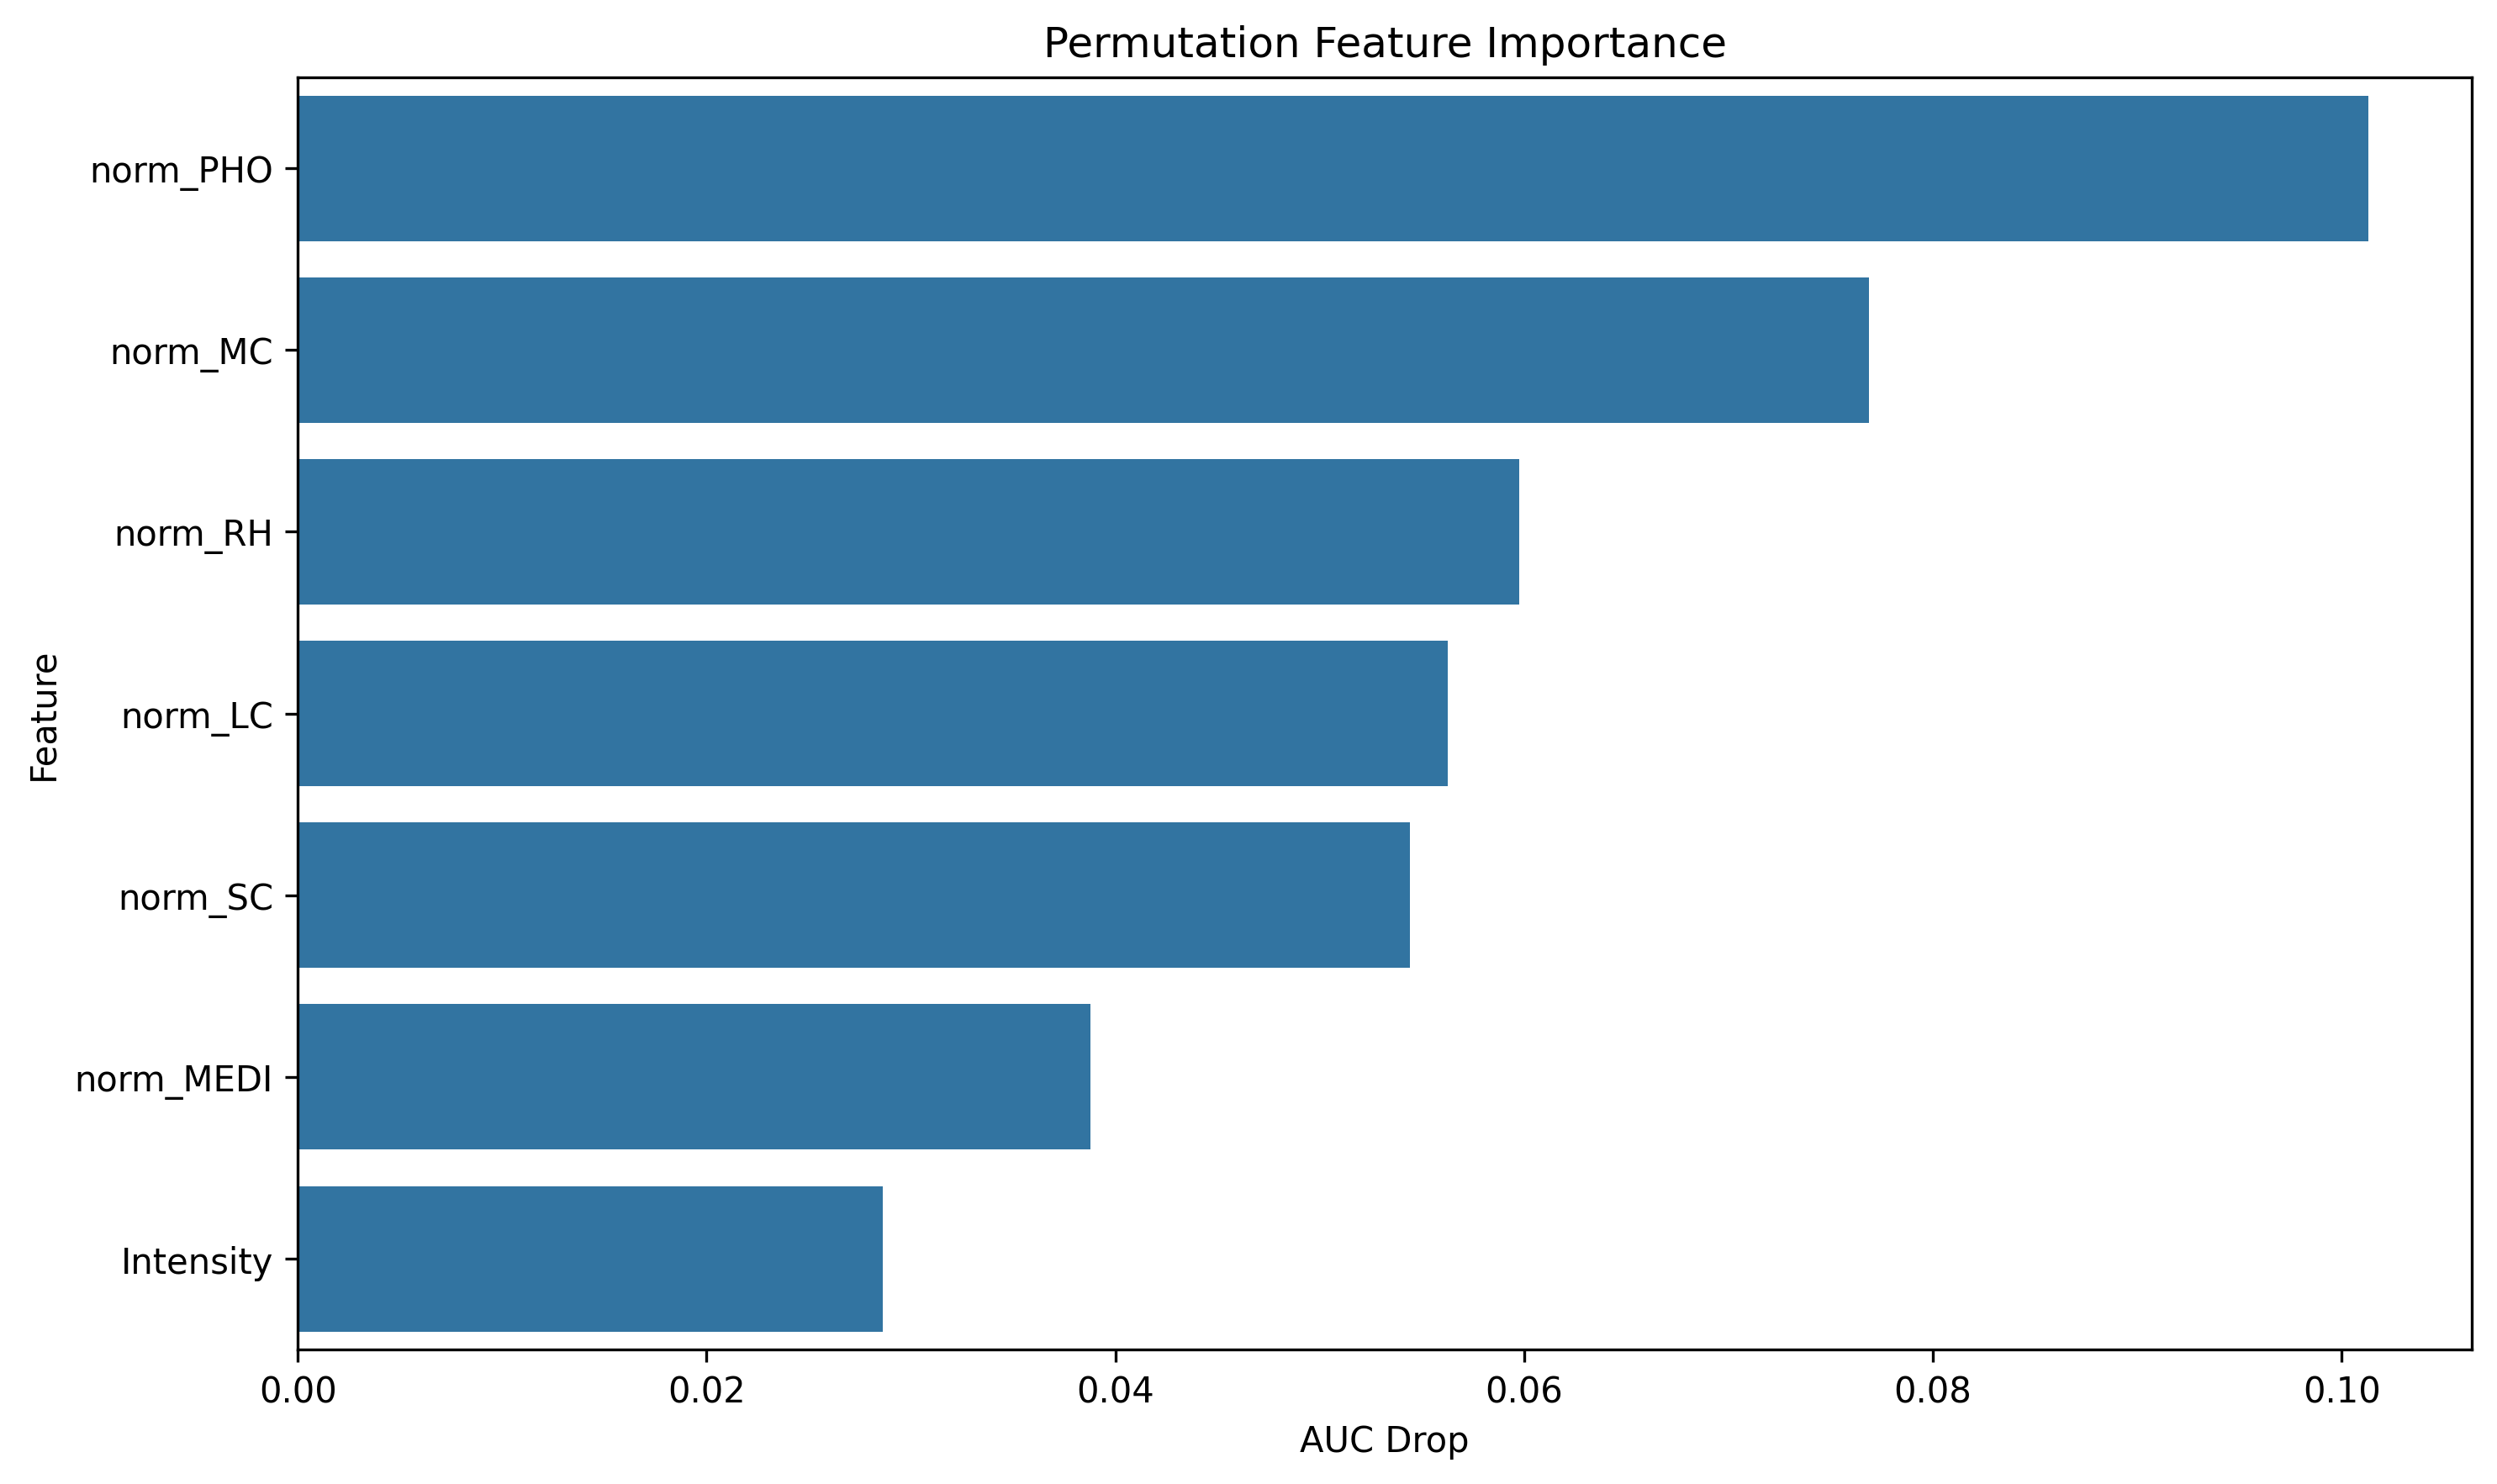

The table this chart was drawn from, first rows:
feature, importance
norm_PHO, 0.1013
norm_MC, 0.07686
norm_RH, 0.05977
norm_LC, 0.05625
norm_SC, 0.0544
norm_MEDI, 0.03877
Intensity, 0.02861
